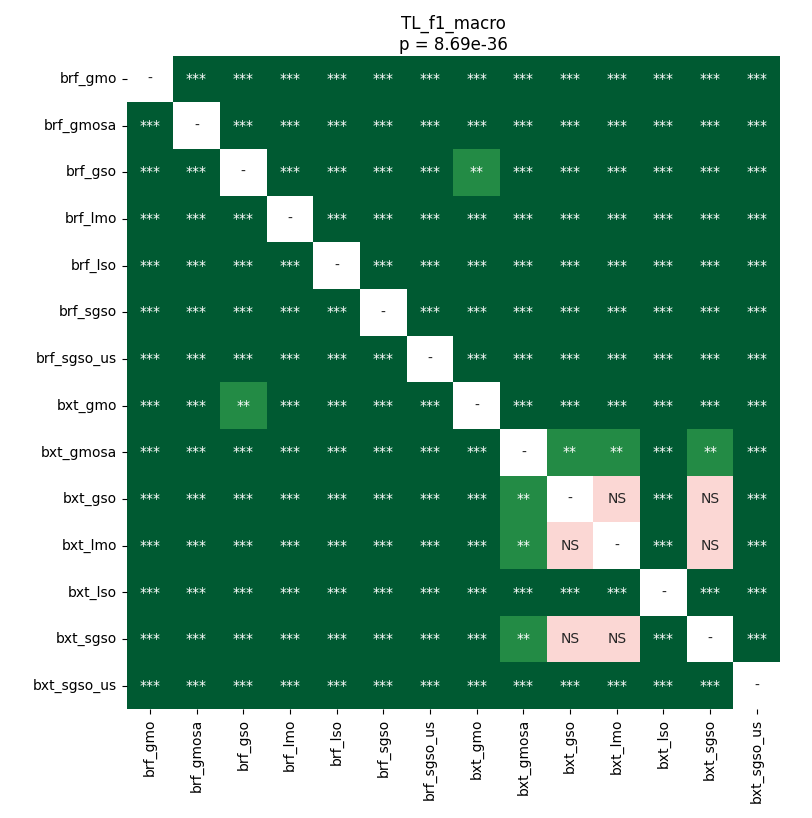

The table this chart was drawn from, first rows:
	brf_gmo	brf_gmosa	brf_gso	brf_lmo	brf_lso	brf_sgso	brf_sgso_us	bxt_gmo	bxt_gmosa	bxt_gso	bxt_lmo	bxt_lso	bxt_sgso	bxt_sgso_us
brf_gmo	1.0	3.606622869318182e-05	3.606622869318182e-05	3.606622869318182e-05	3.606622869318182e-05	3.606622869318182e-05	3.606622869318182e-05	3.606622869318182e-05	3.606622869318182e-05	3.606622869318182e-05	3.606622869318182e-05	3.606622869318182e-05	3.606622869318182e-05	3.606622869318182e-05
brf_gmosa	3.606622869318182e-05	1.0	3.606622869318182e-05	3.606622869318182e-05	0.0003306	6.773413681402438e-05	3.606622869318182e-05	3.606622869318182e-05	3.606622869318182e-05	6.773413681402438e-05	3.606622869318182e-05	3.606622869318182e-05	6.773413681402438e-05	3.606622869318182e-05
brf_gso	3.606622869318182e-05	3.606622869318182e-05	1.0	3.606622869318182e-05	3.606622869318182e-05	3.606622869318182e-05	3.606622869318182e-05	0.009499	3.606622869318182e-05	3.606622869318182e-05	3.606622869318182e-05	3.606622869318182e-05	3.606622869318182e-05	3.606622869318182e-05
brf_lmo	3.606622869318182e-05	3.606622869318182e-05	3.606622869318182e-05	1.0	3.606622869318182e-05	3.606622869318182e-05	3.606622869318182e-05	3.606622869318182e-05	3.606622869318182e-05	3.606622869318182e-05	3.606622869318182e-05	3.606622869318182e-05	3.606622869318182e-05	3.606622869318182e-05
brf_lso	3.606622869318182e-05	0.0003306	3.606622869318182e-05	3.606622869318182e-05	1.0	0.0001004	3.606622869318182e-05	3.606622869318182e-05	3.606622869318182e-05	6.773413681402438e-05	3.606622869318182e-05	3.606622869318182e-05	6.773413681402438e-05	3.606622869318182e-05
brf_sgso	3.606622869318182e-05	6.773413681402438e-05	3.606622869318182e-05	3.606622869318182e-05	0.0001004	1.0	3.606622869318182e-05	3.606622869318182e-05	3.606622869318182e-05	3.606622869318182e-05	3.606622869318182e-05	3.606622869318182e-05	3.606622869318182e-05	3.606622869318182e-05
brf_sgso_us	3.606622869318182e-05	3.606622869318182e-05	3.606622869318182e-05	3.606622869318182e-05	3.606622869318182e-05	3.606622869318182e-05	1.0	3.606622869318182e-05	3.606622869318182e-05	3.606622869318182e-05	3.606622869318182e-05	3.606622869318182e-05	3.606622869318182e-05	3.606622869318182e-05
bxt_gmo	3.606622869318182e-05	3.606622869318182e-05	0.009499	3.606622869318182e-05	3.606622869318182e-05	3.606622869318182e-05	3.606622869318182e-05	1.0	3.606622869318182e-05	3.606622869318182e-05	3.606622869318182e-05	3.606622869318182e-05	3.606622869318182e-05	3.606622869318182e-05
bxt_gmosa	3.606622869318182e-05	3.606622869318182e-05	3.606622869318182e-05	3.606622869318182e-05	3.606622869318182e-05	3.606622869318182e-05	3.606622869318182e-05	3.606622869318182e-05	1.0	0.004373	0.001405	3.606622869318182e-05	0.004373	3.606622869318182e-05
bxt_gso	3.606622869318182e-05	6.773413681402438e-05	3.606622869318182e-05	3.606622869318182e-05	6.773413681402438e-05	3.606622869318182e-05	3.606622869318182e-05	3.606622869318182e-05	0.004373	1.0	0.8999	3.606622869318182e-05	0.3562	3.606622869318182e-05
bxt_lmo	3.606622869318182e-05	3.606622869318182e-05	3.606622869318182e-05	3.606622869318182e-05	3.606622869318182e-05	3.606622869318182e-05	3.606622869318182e-05	3.606622869318182e-05	0.001405	0.8999	1.0	3.606622869318182e-05	0.438	3.606622869318182e-05
bxt_lso	3.606622869318182e-05	3.606622869318182e-05	3.606622869318182e-05	3.606622869318182e-05	3.606622869318182e-05	3.606622869318182e-05	3.606622869318182e-05	3.606622869318182e-05	3.606622869318182e-05	3.606622869318182e-05	3.606622869318182e-05	1.0	3.606622869318182e-05	3.606622869318182e-05
bxt_sgso	3.606622869318182e-05	6.773413681402438e-05	3.606622869318182e-05	3.606622869318182e-05	6.773413681402438e-05	3.606622869318182e-05	3.606622869318182e-05	3.606622869318182e-05	0.004373	0.3562	0.438	3.606622869318182e-05	1.0	3.606622869318182e-05
bxt_sgso_us	3.606622869318182e-05	3.606622869318182e-05	3.606622869318182e-05	3.606622869318182e-05	3.606622869318182e-05	3.606622869318182e-05	3.606622869318182e-05	3.606622869318182e-05	3.606622869318182e-05	3.606622869318182e-05	3.606622869318182e-05	3.606622869318182e-05	3.606622869318182e-05	1.0
